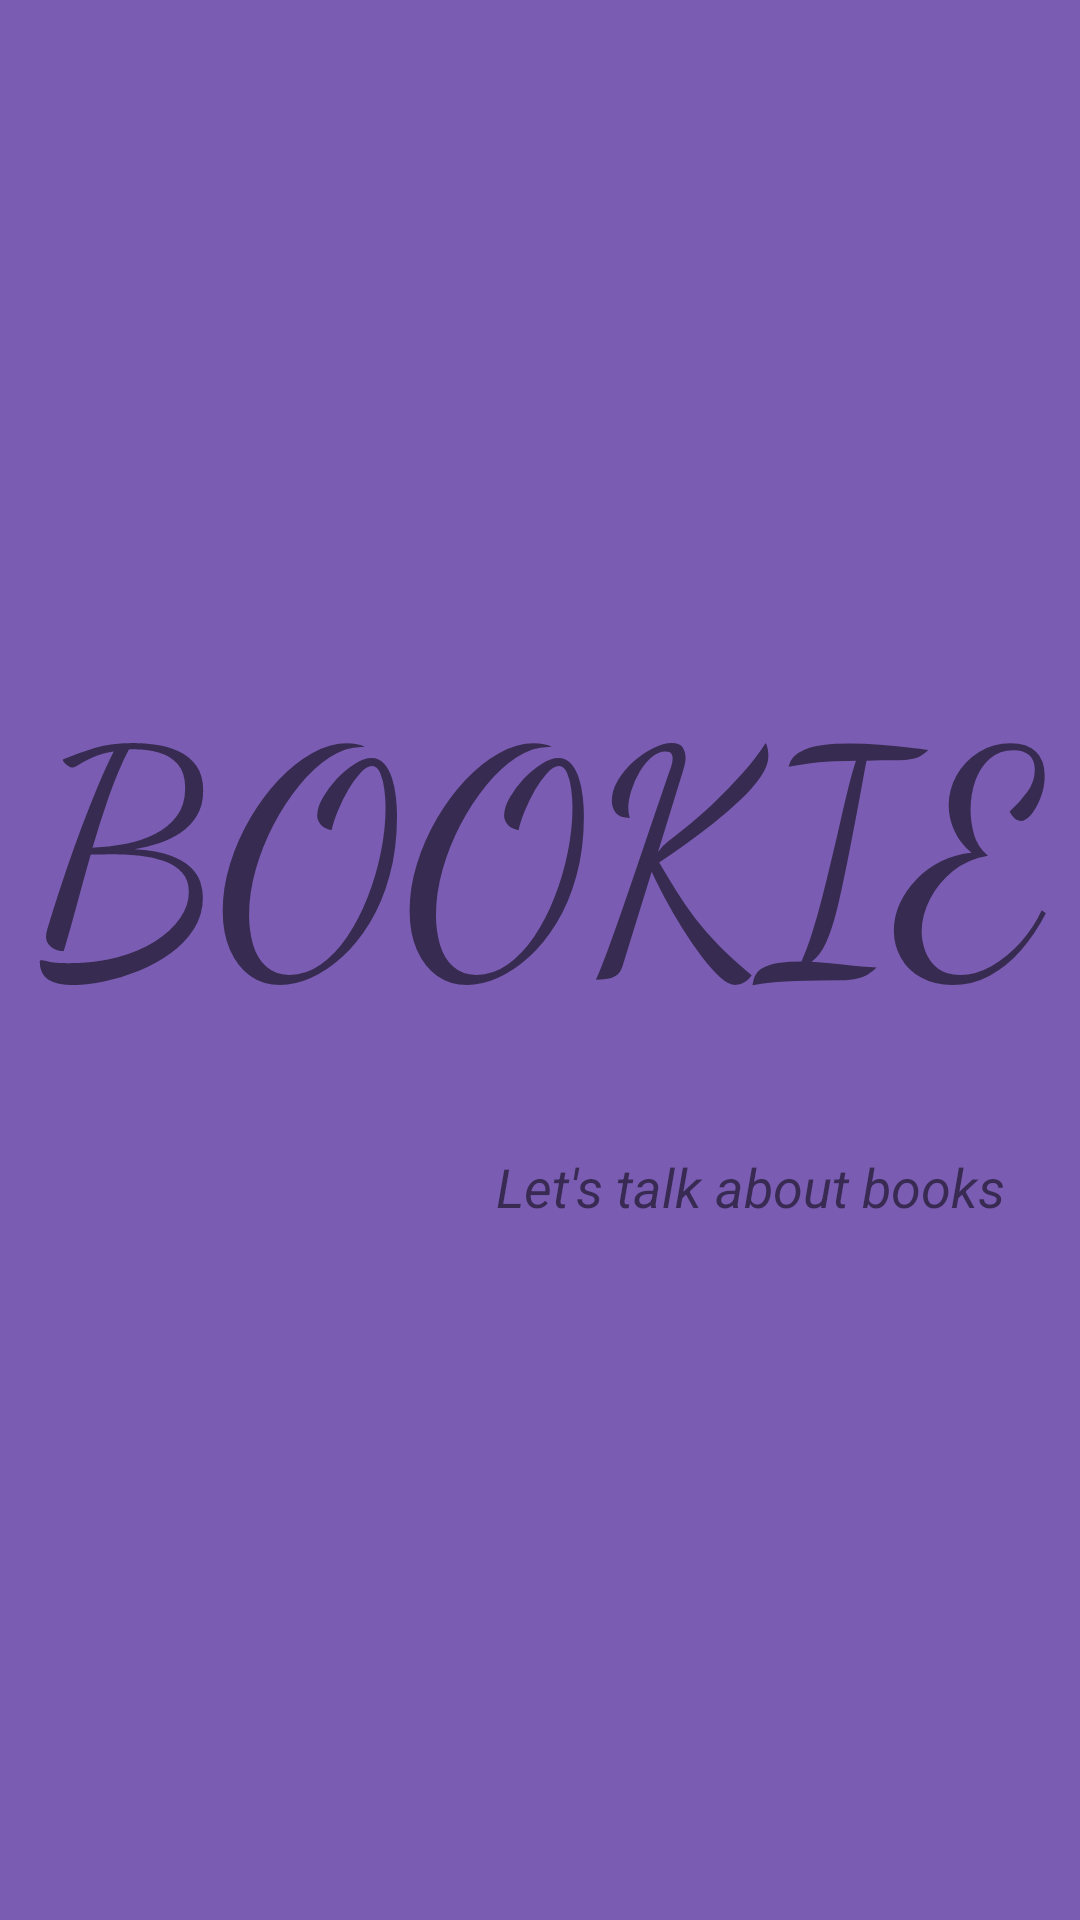

Produce the Android XML layout that renders to this screen, including the resource entries it uses.
<!-- AndroidManifest.xml: activity theme SplashTheme -->
<!-- res/layout/activity_splash_screen.xml -->
<?xml version="1.0" encoding="utf-8"?>
<androidx.constraintlayout.widget.ConstraintLayout
    xmlns:android="http://schemas.android.com/apk/res/android"
    xmlns:app="http://schemas.android.com/apk/res-auto"
    xmlns:tools="http://schemas.android.com/tools"
    android:layout_width="match_parent"
    android:theme="@style/SplashTheme"
    android:layout_height="match_parent"
    tools:context=".SplashScreenActivity">
    <LinearLayout
        android:orientation="vertical"
        android:background="@color/colorPurple"
        android:layout_width="match_parent"
        android:layout_height="match_parent">
        <View
            android:layout_width="match_parent"
            android:layout_height="200dp">

        </View>

        <TextView
            android:layout_width="match_parent"
            android:gravity="center"
            android:text="@string/app_name"
            android:textSize="100dp"
            android:fontFamily="cursive"
            android:textAllCaps="true"
            android:layout_height="wrap_content"
            android:padding="10dp">

        </TextView>
        <TextView
            android:layout_width="wrap_content"
            android:layout_gravity="right"
            android:textStyle="italic"
            android:textSize="18dp"
            android:text="@string/bookie_tag_line"
            android:layout_height="wrap_content"
            android:padding="25dp">

        </TextView>
    </LinearLayout>

</androidx.constraintlayout.widget.ConstraintLayout>
<!-- resources referenced by this layout -->
<resources>
  <color name="colorPurple">#E96F4FAC</color>
  <string name="app_name">Bookie</string>
  
      #bookie splash screen
  <string name="bookie_tag_line">Let\'s talk about books</string>
  
      #bookie main screen
  <style name="SplashTheme" parent="Theme.AppCompat.Light.NoActionBar">
          <item name="colorPrimary">@color/colorPrimary</item>
          <item name="colorPrimaryDark">@color/colorLightPurple</item>
          <item name="colorAccent">@color/colorAccent</item>
      </style>
  <color name="colorPrimary">#008577</color>
  <color name="colorLightPurple">#E8601ACF</color>
  <color name="colorAccent">#12A7EB</color>
</resources>
